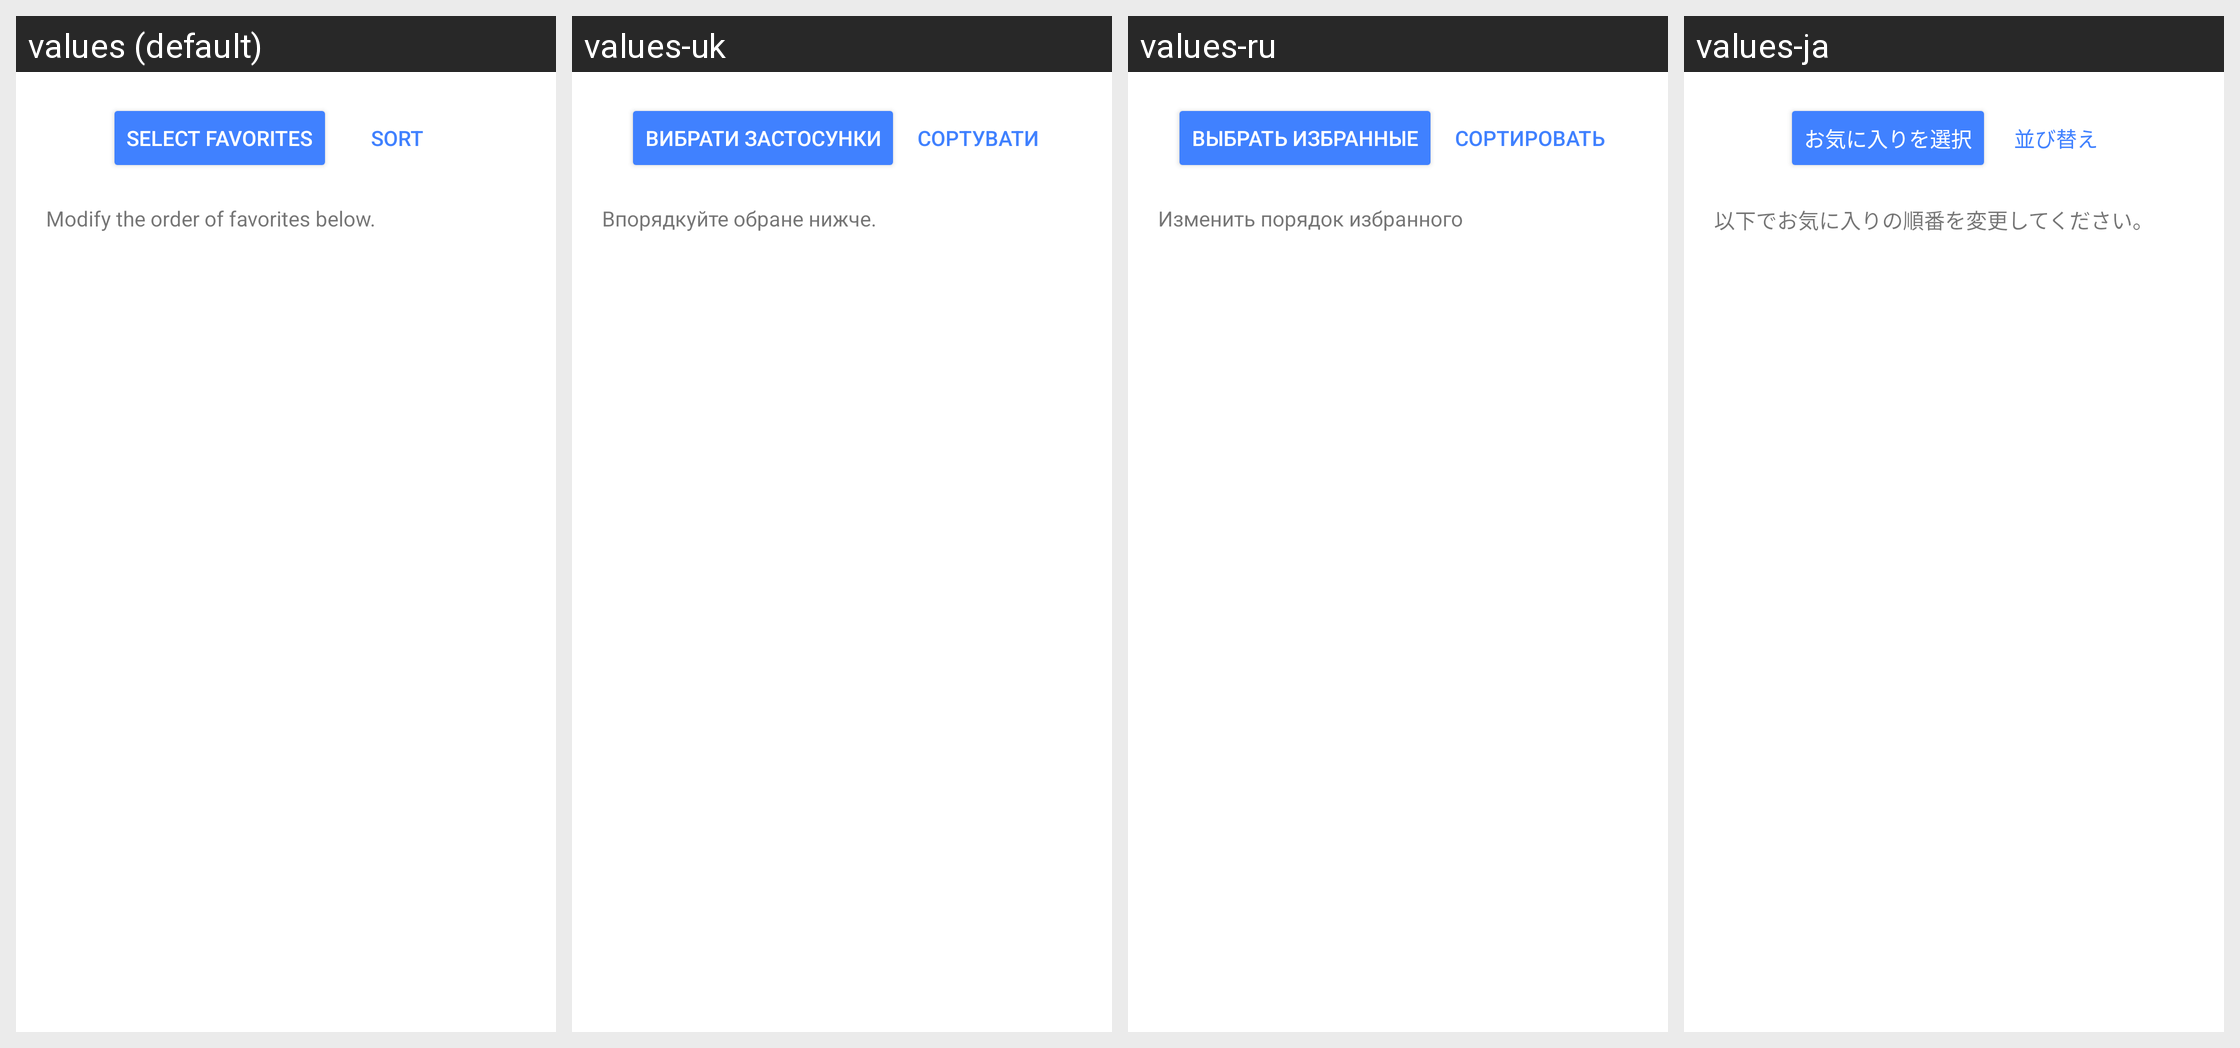

Translations of the strings shown on this Android screen, per locale in the grid:
Android screen res/layout/activity_favorites.xml rendered under 4 locales, left to right: values (default), values-uk, values-ru, values-ja. Device: Nexus 5 (rendered at 1080×1920; each locale shown at half size, 540×960, under a caption strip naming it); theme AppThemeTransparent.
Other locales in the repository, not shown: values-da, values-de, values-es, values-fr, values-in, values-it, values-nb, values-pt, values-tr.
Strings drawn on this screen, with the default value and each locale's value (text and hints the layout hard-codes appear in the picture but are not listed):

button_select_favorites
  values: Select favorites
  values-uk: Вибрати застосунки
  values-ru: Выбрать избранные
  values-ja: お気に入りを選択

button_sort
  values: Sort
  values-uk: Сортувати
  values-ru: Сортировать
  values-ja: 並び替え

hint_modify_order_of_favorites
  values: Modify the order of favorites below.
  values-uk: Впорядкуйте обране нижче.
  values-ru: Изменить порядок избранного
  values-ja: 以下でお気に入りの順番を変更してください。
